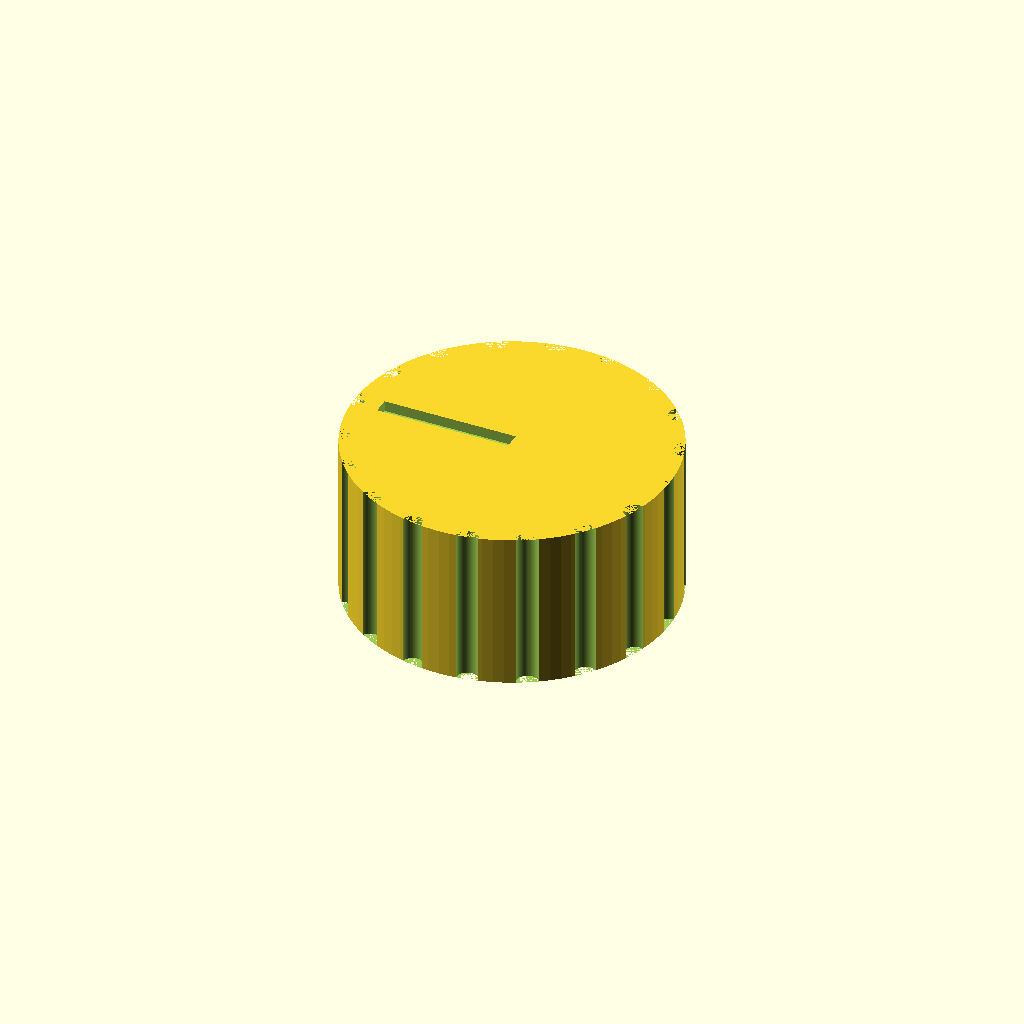
Cell 1: the model at its default parameters.
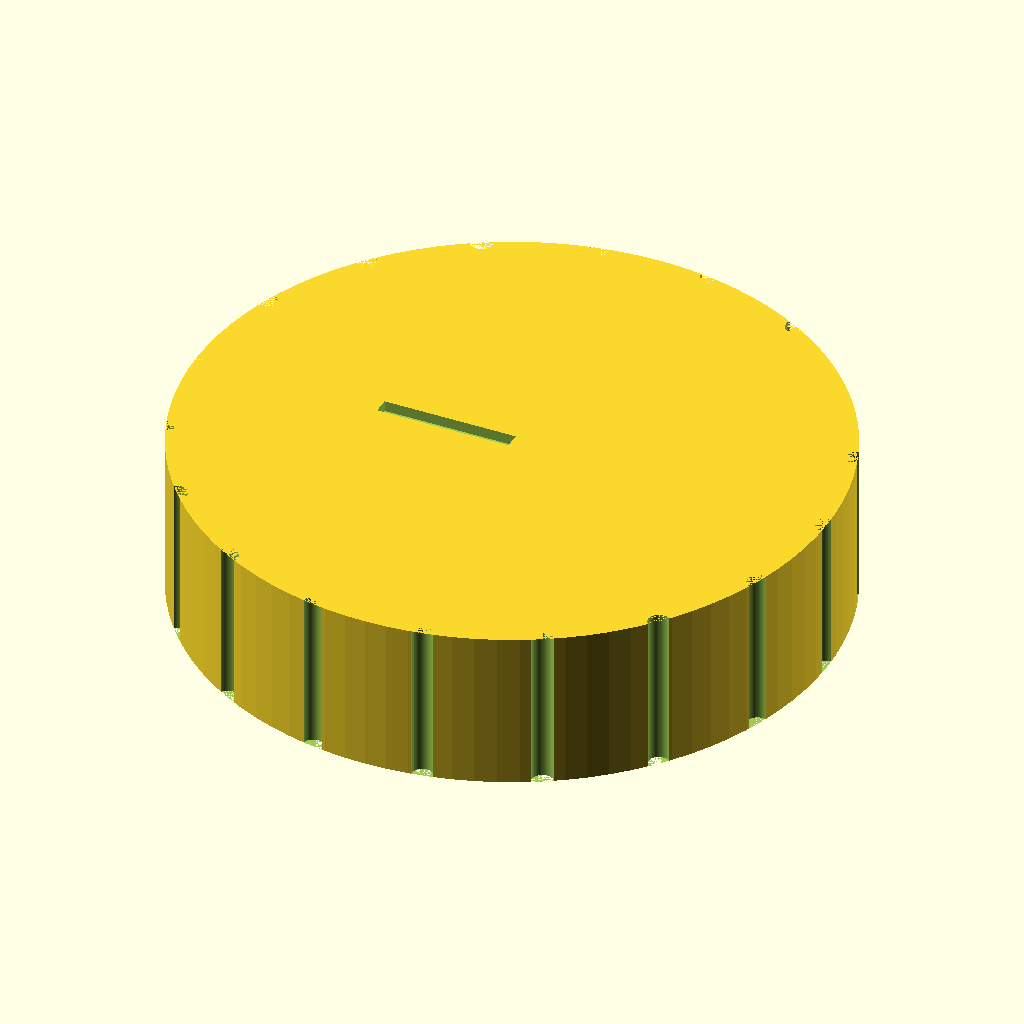
Cell 2: knob_d = 60 (everything else at default).
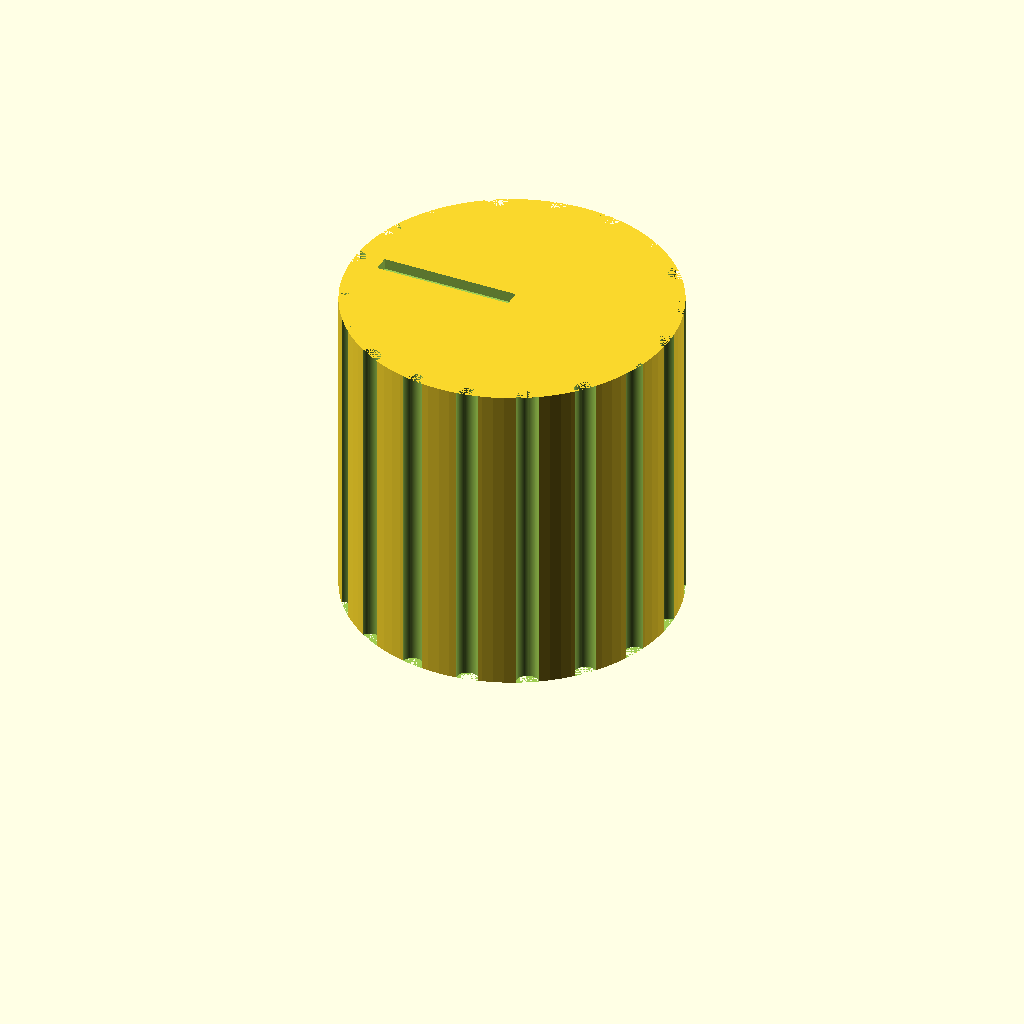
Cell 3: the same model with knob_h = 30.
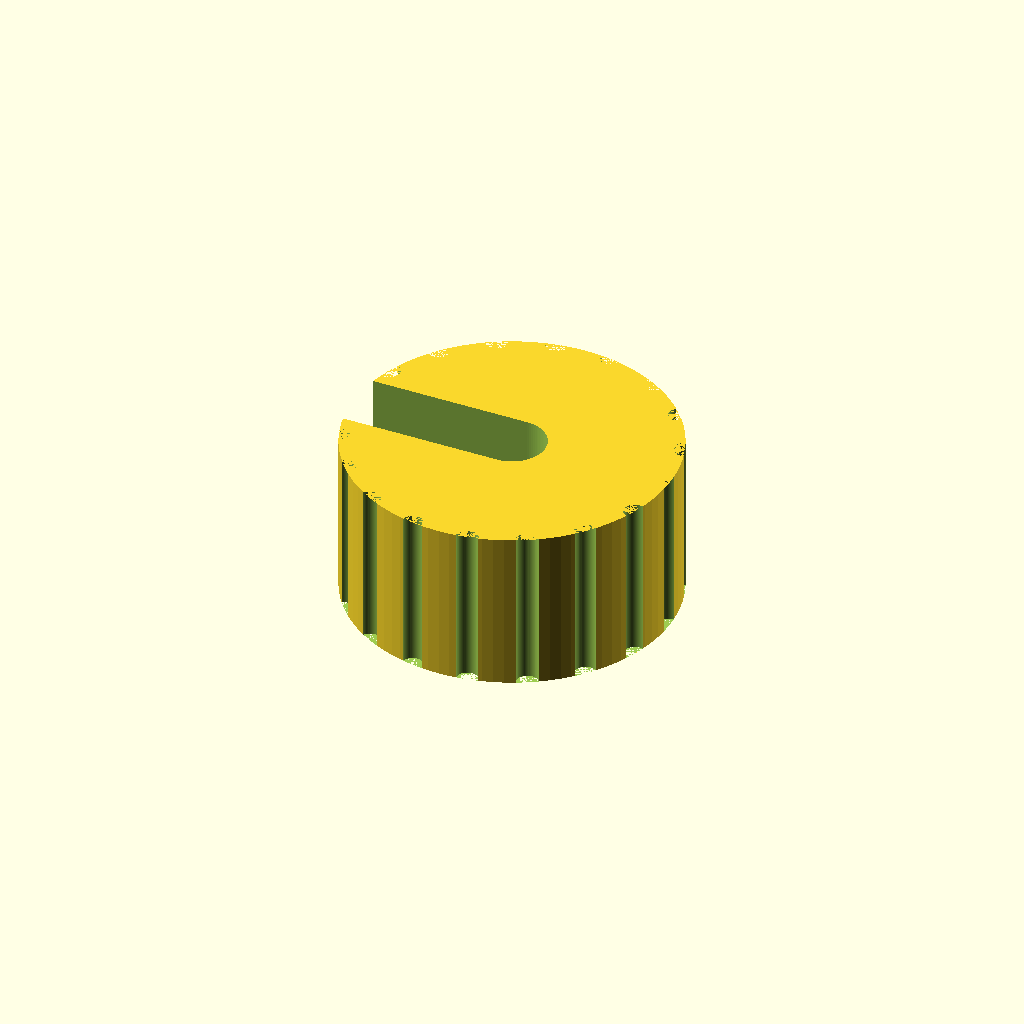
Cell 4: the same model with bore_depth = 24.
All cells are drawn from one camera (rotation 55°, 0°, 25°, orthographic, colour scheme Cornfield), so only the parameter changes between them.
The OpenSCAD source (bench/results/gpu-v11s1-g8/code/scadcoder-v11s1/dshaft_knob_6mm_s0_a1.scad):
// Hotplate stirrer knob - D-shaft adapter with grip grooves
// Print orientation: flat bottom on bed (z = 0), D-bore opens downward

$fn = 96;

// ---- Dimensions (mm) ----
knob_d       = 30;    // knob outer diameter
knob_h       = 15;    // knob height
shaft_d      = 6;     // D-shaft diameter
bore_d       = 6.2;   // D-bore diameter (6.2 circle, 4.7 flat-to-opposite)
bore_depth   = 12;    // blind bore depth from bottom face
groove_count = 18;    // vertical grip grooves evenly spaced
groove_d     = 2;     // groove half-cylinder diameter
pointer_w    = 1.5;   // pointer groove width
pointer_d    = 1;     // pointer groove depth
eps          = 0.5;   // overcut for clean differences

difference() {
    // Main body
    cylinder(d = knob_d, h = knob_h);

    // D-blind bore: circle with one side cut flat
    translate([0, 0, -eps])
        hull() {
            cylinder(d = bore_d, h = bore_depth + eps);
            translate([-(bore_depth + eps), -bore_d / 2, -eps])
                cube([bore_depth + eps, bore_d, bore_depth + eps]);
        }

    // Vertical grip grooves along full height
    for (i = [0 : groove_count - 1])
        rotate([0, 0, i * 360 / groove_count])
            translate([knob_d / 2, 0, 0])
                cylinder(d = groove_d, h = knob_h, $fn = 64);

    // Pointer groove from centre to outer edge, on flat side
    translate([-(bore_depth + eps), -pointer_w / 2, knob_h - pointer_d])
        cube([bore_depth + eps, pointer_w, pointer_d + eps]);
}
Customizer parameters (derived from the source; name, type, default, range or options):
knob_d: number, default 30
knob_h: number, default 15
shaft_d: number, default 6
bore_d: number, default 6.2
bore_depth: number, default 12
groove_count: number, default 18
groove_d: number, default 2
pointer_w: number, default 1.5
pointer_d: number, default 1
eps: number, default 0.5
